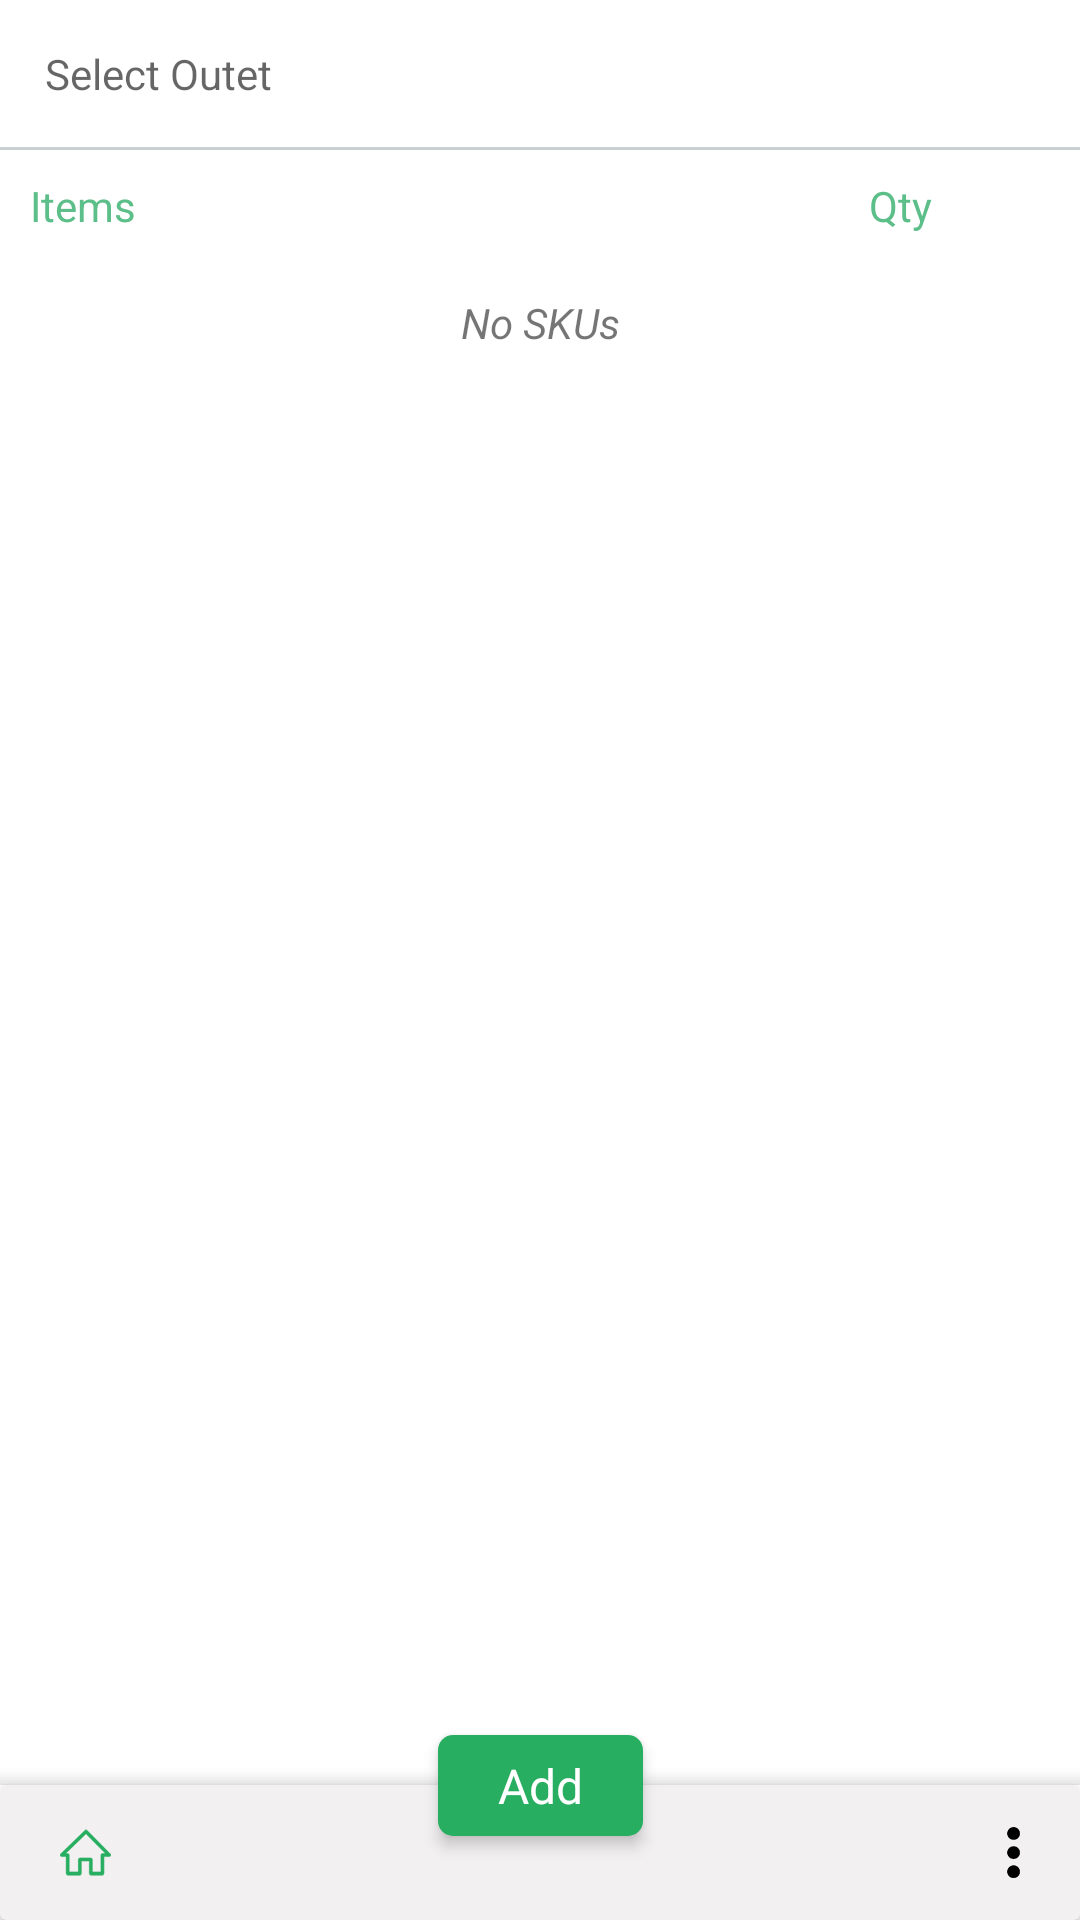

Here is an Android app screen rendered from its layout file. Give the layout XML and the strings, colors and styles it references.
<!-- AndroidManifest.xml: application theme AppTheme -->
<!-- res/layout/fragment_stock_position.xml -->
<?xml version="1.0" encoding="utf-8"?>

<layout xmlns:android="http://schemas.android.com/apk/res/android"
    xmlns:app="http://schemas.android.com/apk/res-auto">

    <data>

        <variable
            name="viewModel"
            type="com.fastservices.sams.modules.stockpositioning.StockPositioningVM" />
    </data>

    <android.support.constraint.ConstraintLayout xmlns:tools="http://schemas.android.com/tools"
        android:layout_width="match_parent"
        android:layout_height="match_parent"
        android:background="@color/white">

        <TextView
            android:id="@+id/tvSelectedOutlet"
            android:layout_width="0dp"
            android:layout_height="wrap_content"
            android:hint="Select Outet"
            android:padding="15dp"
            android:textColor="@color/textcolor_black"
            app:layout_constraintEnd_toEndOf="parent"
            app:layout_constraintStart_toStartOf="parent"
            app:layout_constraintTop_toTopOf="parent" />

        <View
            android:layout_width="0dp"
            android:layout_height="1dp"
            android:background="@color/textcolor_grey"
            app:layout_constraintLeft_toLeftOf="parent"
            app:layout_constraintRight_toRightOf="parent"
            app:layout_constraintTop_toBottomOf="@+id/tvSelectedOutlet" />


        <TextView
            android:id="@+id/lblItemName"
            android:layout_width="0dp"
            android:layout_height="wrap_content"
            android:layout_marginLeft="10dp"
            android:layout_marginTop="10dp"
            android:text="Items"

            android:textColor="@color/textcolor_green"
            app:layout_constraintEnd_toStartOf="@+id/lblNumberOfPieces"
            app:layout_constraintHorizontal_bias="0"
            app:layout_constraintStart_toStartOf="parent"
            app:layout_constraintTop_toBottomOf="@+id/tvSelectedOutlet" />

        <TextView
            android:id="@+id/lblNumberOfPieces"
            android:layout_width="100dp"
            android:layout_height="wrap_content"

            android:layout_marginTop="10dp"
            android:layout_marginRight="10dp"
            android:gravity="center"
            android:text="Qty"
            android:textColor="@color/textcolor_green"
            app:layout_constraintEnd_toEndOf="parent"
            app:layout_constraintHorizontal_bias="1"
            app:layout_constraintStart_toEndOf="@+id/lblItemName"
            app:layout_constraintTop_toBottomOf="@+id/tvSelectedOutlet" />

        <android.support.v7.widget.RecyclerView
            android:id="@+id/rvStockPositioning"
            android:layout_width="0dp"
            android:layout_height="0dp"
            android:layout_marginTop="10dp"
            app:layout_constraintBottom_toTopOf="@+id/bottomLayout"
            app:layout_constraintEnd_toEndOf="@+id/lblNumberOfPieces"
            app:layout_constraintStart_toStartOf="@+id/lblItemName"
            app:layout_constraintTop_toBottomOf="@+id/lblItemName"
            tools:itemCount="5"
            tools:layoutManager="android.support.v7.widget.LinearLayoutManager"
            tools:listitem="@layout/item_stock_positioning" />
        <TextView
            android:id="@+id/listEmptyLabel"
            android:visibility="visible"
            android:layout_width="0dp"
            app:layout_constraintEnd_toEndOf="@+id/lblNumberOfPieces"
            app:layout_constraintStart_toStartOf="@+id/lblItemName"
            app:layout_constraintTop_toBottomOf="@+id/lblItemName"
            android:layout_marginTop="20dp"
            android:gravity="center"
            android:textStyle="italic"
            android:layout_height="wrap_content"
            android:text="No SKUs"/>

        <ImageView
            android:layout_width="match_parent"
            android:layout_height="wrap_content"
            android:background="@drawable/bg_shadow"
            android:elevation="2dp"
            app:layout_constraintBottom_toTopOf="@+id/bottomLayout" />

        <include
            android:id="@+id/bottomLayout"
            layout="@layout/layout_bottom_bar"
            android:layout_width="match_parent"
            android:layout_height="45dp"
            app:layout_constraintBottom_toBottomOf="parent" />

        <TextView
            android:id="@+id/btnSubmit"
            android:layout_width="wrap_content"
            android:layout_height="wrap_content"
            android:background="@drawable/rounded_rect_action_btn"
            android:elevation="3dp"
            android:onClick="@{()->viewModel.addStockPositioning()}"
            android:text="Add"
            android:textColor="@color/white"
            android:textSize="16sp"
            app:layout_constraintBottom_toTopOf="@+id/bottomLayout"
            app:layout_constraintEnd_toEndOf="parent"
            app:layout_constraintStart_toStartOf="parent"
            app:layout_constraintTop_toTopOf="@+id/bottomLayout"
            app:layout_constraintVertical_bias="0.77" />

    </android.support.constraint.ConstraintLayout>
</layout>
<!-- res/layout/item_stock_positioning.xml (included above) -->
<?xml version="1.0" encoding="utf-8"?>

<android.support.constraint.ConstraintLayout xmlns:android="http://schemas.android.com/apk/res/android"
    xmlns:app="http://schemas.android.com/apk/res-auto"
    xmlns:tools="http://schemas.android.com/tools"
    android:layout_width="match_parent"
    android:paddingBottom="5dp"
    android:layout_height="wrap_content">

    <TextView
        android:id="@+id/tvStockName"
        android:layout_width="0dp"
        android:layout_height="wrap_content"
        android:layout_marginRight="5dp"
        android:background="#E2E2E2"
        android:gravity="center_vertical"
        android:padding="10dp"
        android:minHeight="30dp"
        tools:text="Item Name dfasljf dasflkjadf adlkfjadsf fdlakjfad fldjaksfald fadksljfasdlf"
        android:textSize="12sp"
       app:layout_constraintTop_toTopOf="parent"
        app:layout_constraintEnd_toStartOf="@+id/etQty"
        app:layout_constraintStart_toStartOf="parent"
       />

    <EditText
        android:id="@+id/etQty"
        android:layout_width="100dp"
        android:layout_height="0dp"
        android:background="#E2E2E2"
        android:gravity="center"
        android:inputType="number"
        android:digits="0123456789"
        android:imeOptions="actionDone"
        android:lines="1"
        android:padding="10dp"
        app:layout_constraintTop_toTopOf="@+id/tvStockName"
        app:layout_constraintBottom_toBottomOf="@+id/tvStockName"
        android:textSize="12sp"
        app:layout_constraintEnd_toEndOf="parent" />
</android.support.constraint.ConstraintLayout>
<!-- res/layout/layout_bottom_bar.xml (included above) -->
<?xml version="1.0" encoding="utf-8"?>

<android.support.v7.widget.CardView xmlns:android="http://schemas.android.com/apk/res/android"
    xmlns:app="http://schemas.android.com/apk/res-auto"
    android:id="@+id/bottomBar"
    android:layout_width="match_parent"
    android:layout_height="45dp"
    android:backgroundTint="#f2f0f1"
    android:elevation="2dp"
    app:cardElevation="2dp">

    <ImageView
        android:id="@+id/ivHome"
        android:layout_width="wrap_content"
        android:layout_height="wrap_content"
        android:layout_gravity="left|center_vertical"
        android:layout_marginLeft="10dp"
        android:padding="10dp"
        android:src="@drawable/ic_home" />

    <ImageView
        android:id="@+id/ivOverflow"
        android:layout_width="wrap_content"
        android:layout_height="wrap_content"
        android:layout_gravity="right|center_vertical"
        android:paddingLeft="20dp"
        android:paddingTop="10dp"
        android:paddingRight="20dp"
        android:paddingBottom="10dp"
        android:src="@drawable/ic_overflow" />

</android.support.v7.widget.CardView>
<!-- resources referenced by this layout -->
<resources>
  <color name="textcolor_black">#171727</color>
  <color name="textcolor_green">#5cbe88</color>
  <color name="textcolor_grey">#c8d0d2</color>
  <color name="white">#ffffff</color>
  <!-- drawable ic_home: png bitmap (drawable-xxhdpi, 1164 bytes) -->
  <!-- drawable ic_overflow: png bitmap (drawable-xxhdpi, 494 bytes) -->
  <!-- drawable rounded_rect_action_btn (drawable) -->
  <?xml version="1.0" encoding="utf-8"?>
  
  <shape xmlns:android="http://schemas.android.com/apk/res/android">
      <solid
  
          android:color="#27ae61" />
      <corners android:radius="5dp" />
      <padding
          android:bottom="6dp"
          android:left="20dp"
          android:right="20dp"
          android:top="6dp" />
  </shape>
  <style name="AppTheme" parent="Theme.AppCompat.Light.DarkActionBar">
          
          <item name="colorPrimary">@color/colorPrimary</item>
          <item name="colorPrimaryDark">@color/colorPrimaryDark</item>
          <item name="colorAccent">@color/colorAccent</item>
  
          
          <item name="colorControlNormal">#c5c5c5</item>
          <item name="colorControlActivated">#888a89</item>
          <item name="colorControlHighlight">#888a89</item>
      </style>
  <color name="colorPrimary">#7e899a</color>
  <color name="colorPrimaryDark">#171727</color>
  <color name="colorAccent">#171727</color>
</resources>
